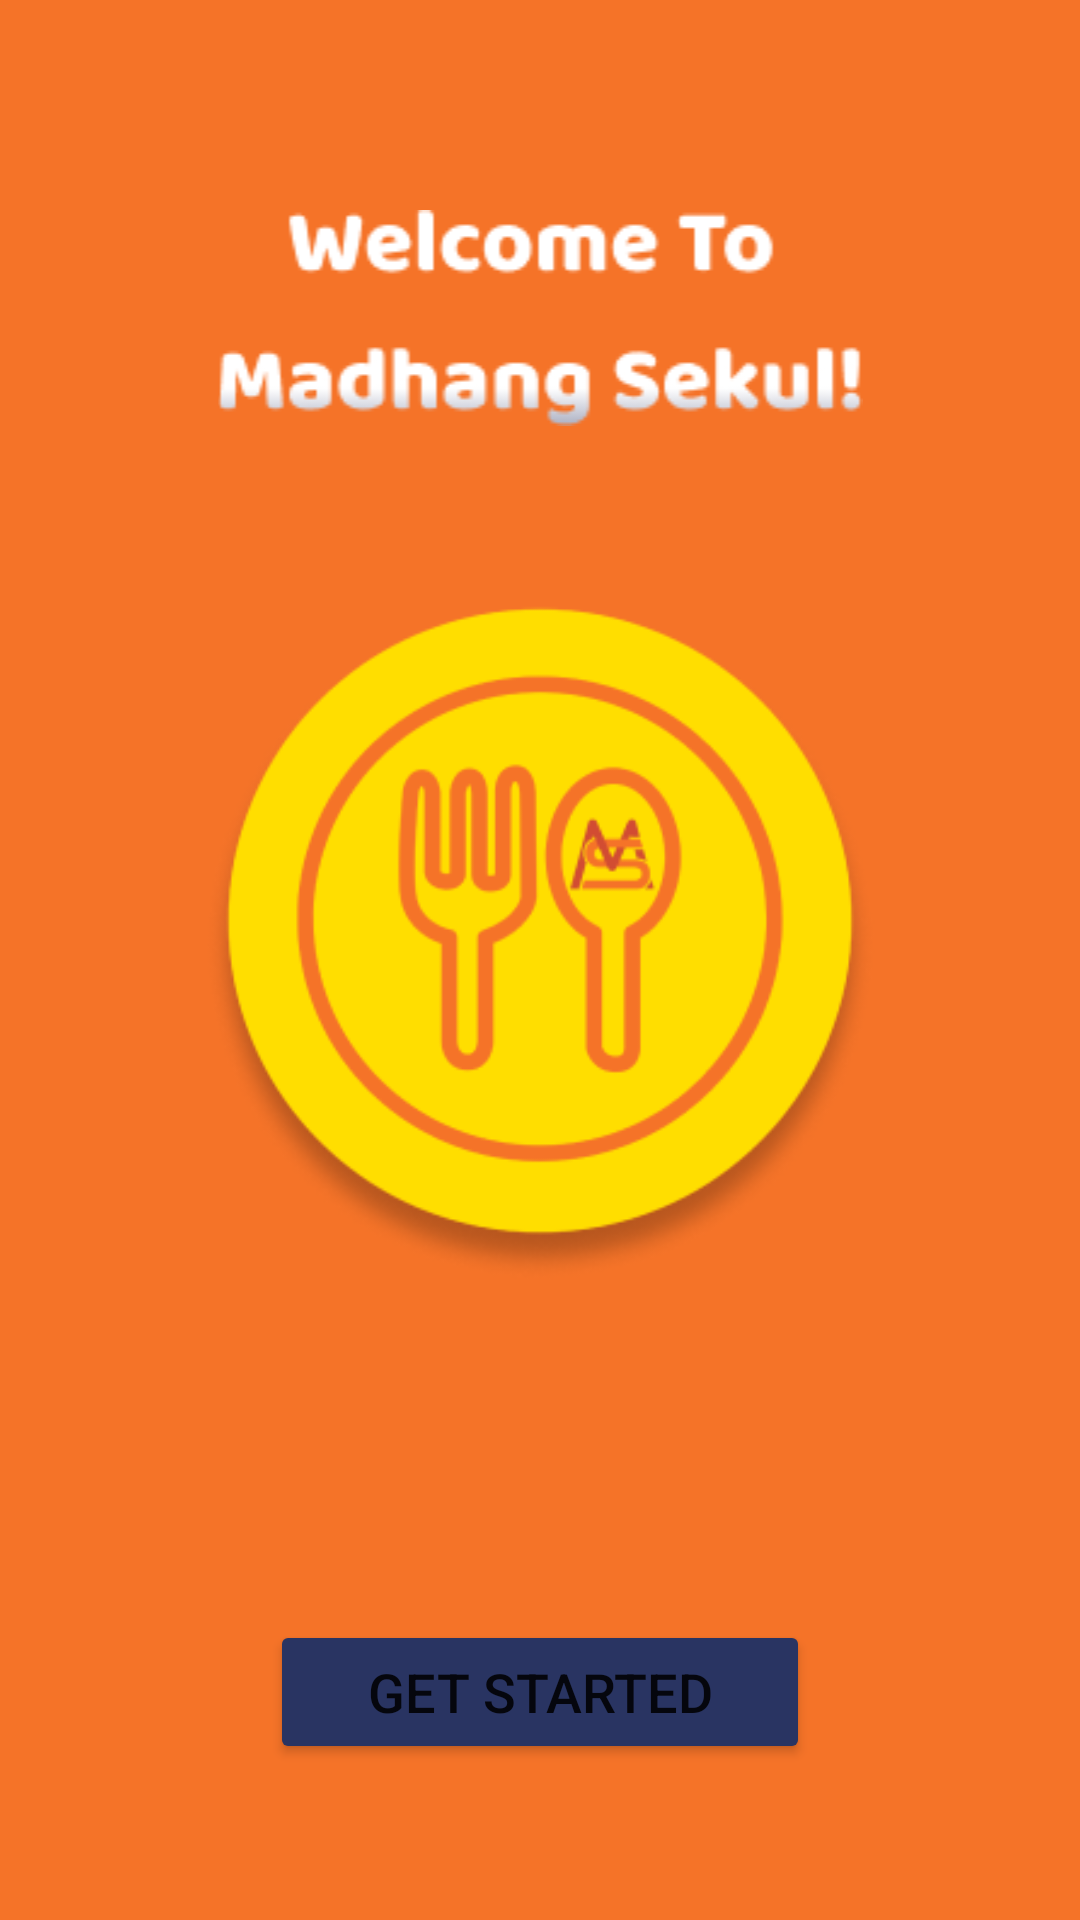

This screen was rendered from an Android layout file. Write that file and the resources it references.
<!-- AndroidManifest.xml: application theme Theme.UKLCafe -->
<!-- res/layout/activity_welcome.xml -->
<?xml version="1.0" encoding="utf-8"?>
<RelativeLayout xmlns:android="http://schemas.android.com/apk/res/android"
    xmlns:app="http://schemas.android.com/apk/res-auto"
    xmlns:tools="http://schemas.android.com/tools"
    android:layout_width="match_parent"
    android:layout_height="match_parent"
    tools:context=".WelcomeActivity"
    android:background="@color/Main_color">


    <ImageView
        android:layout_width="match_parent"
        android:layout_height="wrap_content"
        android:layout_gravity="center"
        android:src="@drawable/welcome"
        android:layout_marginTop="70dp"/>

    <ImageView
        android:layout_width="match_parent"
        android:layout_height="230dp"
        android:layout_marginTop="200dp"
        android:src="@drawable/madangsekul"/>



    <Button
        android:id="@+id/start"
        android:layout_width="match_parent"
        android:layout_height="wrap_content"
        android:layout_marginHorizontal="90dp"
        android:layout_marginTop="540dp"
        android:backgroundTint="@color/second_color"
        android:text="get started"
        android:textSize="18sp"
        app:cornerRadius="32dp"/>


</RelativeLayout>
<!-- resources referenced by this layout -->
<resources>
  <color name="Main_color">#F57328</color>
  <color name="second_color">#293462</color>
  <!-- drawable madangsekul: png bitmap (drawable, 29247 bytes) -->
  <!-- drawable welcome: png bitmap (drawable, 5722 bytes) -->
  <style name="Theme.UKLCafe" parent="Theme.MaterialComponents.DayNight.NoActionBar">
          
          <item name="colorPrimary">@color/purple_500</item>
          <item name="colorPrimaryVariant">@color/purple_700</item>
          <item name="colorOnPrimary">@color/white</item>
          
          <item name="colorSecondary">#B6B3B3</item>
          <item name="colorSecondaryVariant">@color/teal_700</item>
          <item name="colorOnSecondary">@color/black</item>
          
          <item name="android:statusBarColor">?attr/colorPrimaryVariant</item>
          
      </style>
  <color name="purple_500">#F57328</color>
  <color name="purple_700">#F57328</color>
  <color name="white">#FFFFFFFF</color>
  <color name="teal_700">#FF018786</color>
  <color name="black">#FF000000</color>
</resources>
